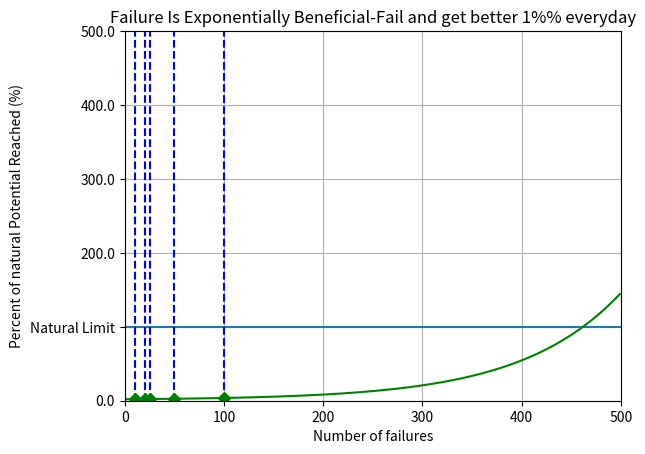

Recreate this plot in Python.
import matplotlib.pyplot as cartGraph
import matplotlib.ticker as ticker
import numpy as np


# start and end- global so that we can manipulate it in one place. 
start = 0
end = 500

# making & setting x and y
global x,y 
x = np.arange(0,end)
y = [1]
for i in range(1,end):
    y.append((1+1.01**i)) # 1% better everyday equation

def formatter(y, pos):
    if y == 100:
        return 'Natural Limit'
    else:
        return y


# Adding params to the cartGraph
cartGraph.xlabel('Number of failures')
cartGraph.ylabel('Percent of natural Potential Reached (%)')
cartGraph.title('Failure Is Exponentially Beneficial-Fail and get better 1%% everyday')
cartGraph.hlines(100,0,end, label = 'Natural Limit')
markers = [10, 20, 25, 50, 100]
verts = [10,20,25,50,100]
cartGraph.vlines(verts,0,end,colors="blue", linestyles = "--")
cartGraph.gca().yaxis.set_major_formatter(ticker.FuncFormatter(formatter))


# formatting X & Y components
cartGraph.xlim(start, end)
cartGraph.ylim(start, end)


#adding a horizontal line


# create the graph
cartGraph.plot(x, y, '-gD', markevery=markers)
cartGraph.grid()
cartGraph.show()
